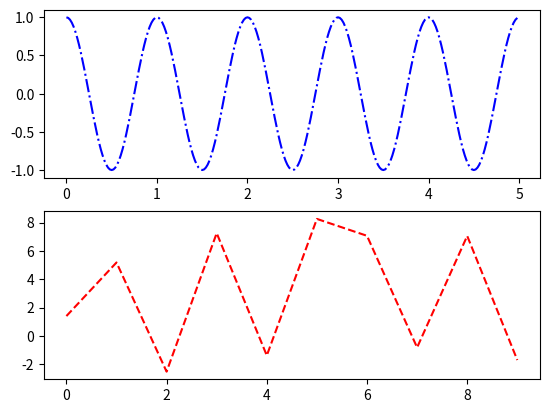

This chart was generated by the following Python code:
import matplotlib.pyplot as plt
import matplotlib
import numpy as np
#
# # 坐标轴支持中文
# # matplotlib.rcParams["font.family"] = "STSong"
# # matplotlib.rcParams["font.size"] = 20
#
# # 画线
a = np.arange(0.0,5.0,0.02)
#将画布分为2行一列在第一块的位置
plt.subplot(211)
plt.plot(a,np.cos(a*np.pi*2),'b-.')

b = np.random.normal(2,5,10)
plt.subplot(212)
#r-- 表示红色的--线
plt.plot(b,'r--')
plt.show()